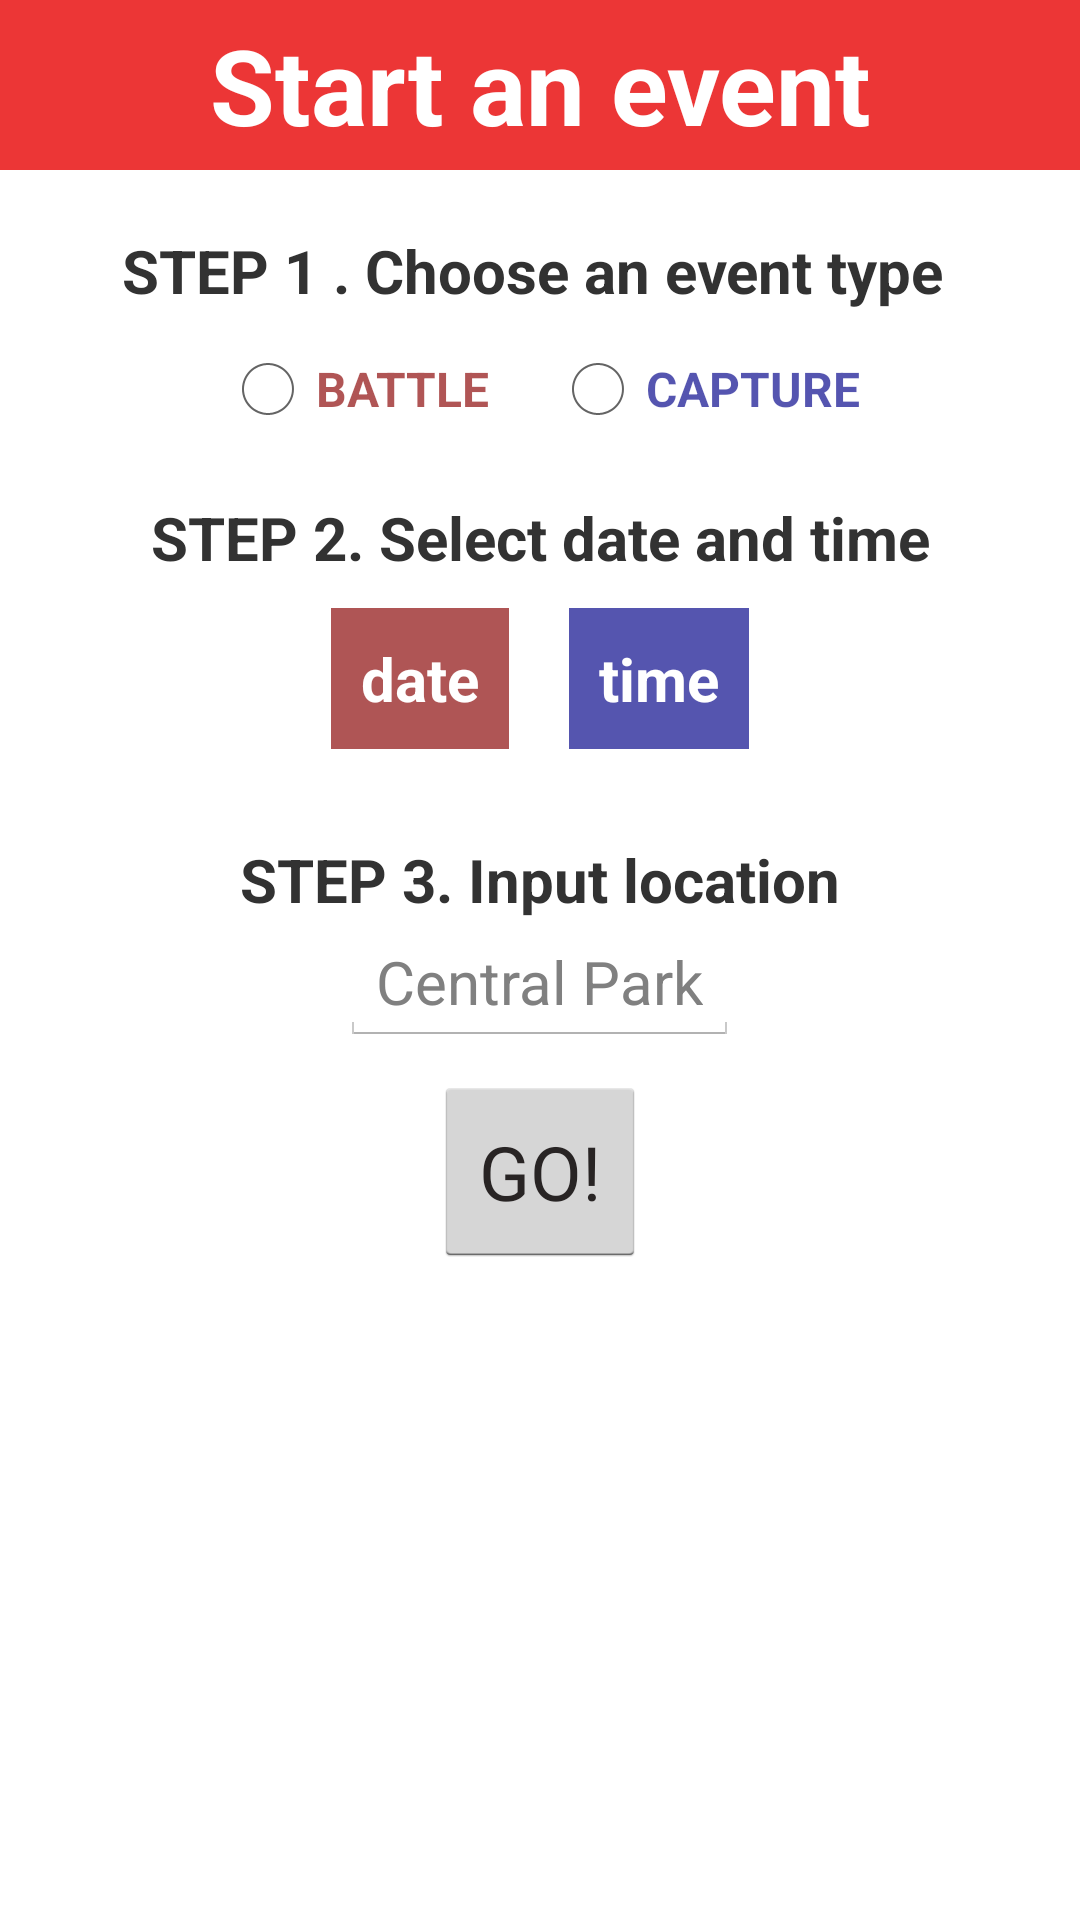

Android layout source for this screen:
<!-- AndroidManifest.xml: application theme android:Theme.Holo.Light -->
<!-- res/layout/ac_add.xml -->
<?xml version="1.0" encoding="utf-8"?>
<RelativeLayout xmlns:android="http://schemas.android.com/apk/res/android"
    android:layout_width="wrap_content"
    android:layout_height="wrap_content"
    android:layout_gravity="center">


    <TextView
        android:id="@+id/postTitle"
        android:layout_width="match_parent"
        android:layout_height="wrap_content"
        android:layout_centerHorizontal="true"
        android:background="#ec3636"
        android:padding="5dp"
        android:text="Start an event"
        android:textAlignment="center"
        android:textColor="#FFFFFF"
        android:textSize="35sp"
        android:textStyle="bold" />

    <TextView
        android:id="@+id/eventTypeTitle"
        android:layout_height="wrap_content"
        android:layout_width="match_parent"
        android:text="STEP 1 . Choose an event type "
        android:layout_marginBottom="10dp"
        android:layout_marginTop="20dp"
        android:layout_below="@id/postTitle"
        android:layout_centerHorizontal="true"
        android:textAlignment="center"
        android:textSize="20sp"
        android:textStyle="bold"
        />
    <RadioGroup
        android:id="@+id/eventTypeRdGrp"
        android:layout_width="wrap_content"
        android:layout_height="wrap_content"
        android:layout_below="@+id/eventTypeTitle"
        android:layout_centerHorizontal="true"
        android:orientation="horizontal">


        <RadioButton
            android:id="@+id/btnBattle"
            android:layout_width="wrap_content"
            android:layout_height="wrap_content"
            android:layout_marginEnd="20dp"
            android:layout_marginRight="20dp"
            android:checked="false"
            android:text="BATTLE"
            android:textColor="#AA880000"
            android:textStyle="bold" />

        <RadioButton
            android:id="@+id/btnCapture"
            android:layout_width="wrap_content"
            android:layout_height="wrap_content"
            android:checked="false"
            android:clickable="true"
            android:text="CAPTURE"
            android:textColor="#AA000088"
            android:textStyle="bold" />
    </RadioGroup>

    <TextView
        android:id="@+id/eventTimeTitle"
        android:layout_height="wrap_content"
        android:layout_width="match_parent"
        android:text="STEP 2. Select date and time"
        android:layout_marginBottom="10dp"
        android:layout_marginTop="20dp"
        android:layout_below="@id/eventTypeRdGrp"
        android:layout_centerHorizontal="true"
        android:textAlignment="center"
        android:textSize="20sp"
        android:textStyle="bold"
        />

    <RelativeLayout
        android:id="@+id/eventTime"
        android:layout_width="wrap_content"
        android:layout_height="wrap_content"
        android:layout_below="@id/eventTimeTitle"
        android:layout_centerHorizontal="true">



        <TextView
            android:id="@+id/date"
            android:layout_height="wrap_content"
            android:layout_width="wrap_content"
            android:layout_marginBottom="10dp"
            android:layout_marginEnd="20dp"
            android:layout_marginRight="20dp"
            android:background="#AA880000"
            android:hint="date"
            android:padding="10dp"
            android:textAlignment="center"
            android:textColor="#FFFFFF"
            android:textColorHint="#FFFFFF"
            android:textSize="20sp"
            android:textStyle="bold"
            android:onClick="onDateSettingClick"
            />

        <TextView
            android:id="@+id/time"
            android:layout_width="wrap_content"
            android:layout_height="wrap_content"
            android:layout_marginBottom="10dp"
            android:layout_toEndOf="@id/date"
            android:layout_toRightOf="@id/date"

            android:background="#AA000088"
            android:hint="time"
            android:padding="10dp"
            android:textAlignment="center"
            android:textColor="#FFFFFF"
            android:textColorHint="#FFFFFF"
            android:textSize="20sp"
            android:textStyle="bold"
            android:onClick="onTimeSettingClick"
            />
    </RelativeLayout>

    <TextView
        android:id="@+id/eventLocationTitle"
        android:layout_height="wrap_content"
        android:layout_width="match_parent"
        android:text="STEP 3. Input location"
        android:layout_marginTop="20dp"
        android:layout_below="@id/eventTime"
        android:layout_centerHorizontal="true"
        android:textAlignment="center"
        android:textSize="20sp"
        android:textStyle="bold"
        />

    <AutoCompleteTextView
        android:id="@+id/location"
        android:layout_width="wrap_content"
        android:layout_height="wrap_content"
        android:layout_below="@id/eventLocationTitle"
        android:layout_centerHorizontal="true"
        android:layout_marginBottom="10dp"
        android:hint="Central Park"
        android:textAlignment="center"
        android:textSize="20sp" />

    <Button
        android:layout_width="wrap_content"
        android:layout_height="wrap_content"
        android:layout_below="@id/location"
        android:layout_centerHorizontal="true"
        android:id="@+id/createButton"
        android:text="GO!"
        android:textColor="#282424"
        android:textSize="25dp"
        android:padding="15dp"
        android:layout_marginBottom="50dp"
        android:onClick="onAddClick"
        />



</RelativeLayout>
<!-- resources referenced by this layout -->
<resources>

</resources>
